Photos from the image-classification dataset "data" in the GitHub repository fxanlx/ml-project. Its 37 classes are: Abyssinian cat, Bengal cat, Birman cat, Bombay cat, British Shorthair cat, Egyptian Mau cat, Maine Coon cat, Persian cat, Ragdoll cat, Russian Blue cat, Siamese cat, Sphynx cat, American Bulldog, American Pit Bull Terrier, basset hound, beagle, boxer dog, chihuahua, English Cocker Spaniel, English Setter, German Shorthaired Pointer, Great Pyrenees, Havanese, Japanese Chin, Keeshond, Leonberger, miniature pinscher, Newfoundland dog, Pomeranian, pug, Saint Bernard, Samoyed, Scottish Terrier, Shiba Inu, Staffordshire Bull Terrier, Wheaten Terrier, Yorkshire Terrier.

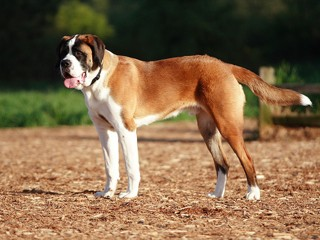
Label: Saint Bernard

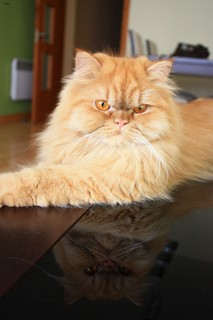
Label: Persian cat

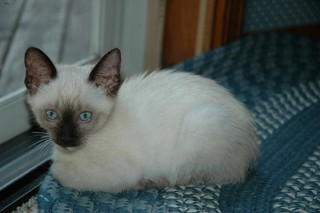
Label: Siamese cat

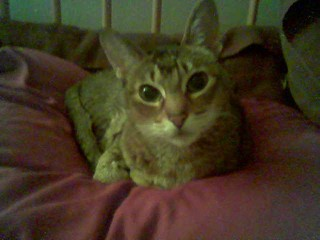
Label: Abyssinian cat

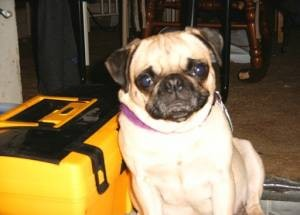
Label: pug

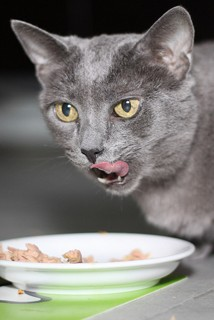
Label: Russian Blue cat
